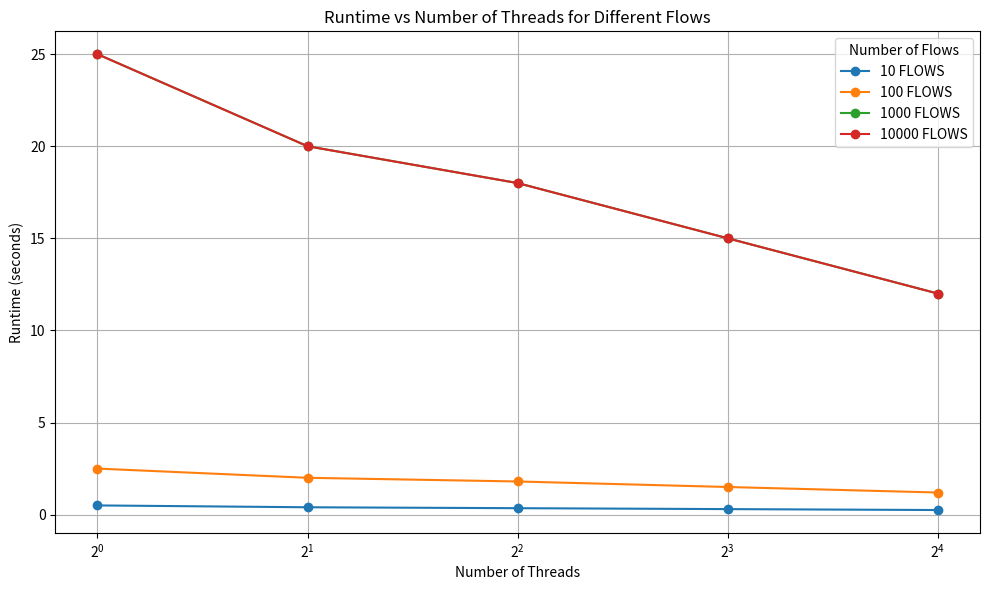

Python code for this plot:
import matplotlib.pyplot as plt

#run time of threads 1,2,4,8,16 for each different flows
data = {
    '10 FLOWS': [0.5, 0.4, 0.35, 0.3, 0.25],  
    '100 FLOWS': [2.5, 2.0, 1.8, 1.5, 1.2],  
    '1000 FLOWS': [25.0, 20.0, 18.0, 15.0, 12.0],
    '10000 FLOWS': [25.0, 20.0, 18.0, 15.0, 12.0]   
}

# num threads
threads = [1, 2, 4, 8, 16]

# create graph
plt.figure(figsize=(10, 6))

for flows, runtimes in data.items():
    plt.plot(threads, runtimes, marker='o', label=flows)

plt.xscale('log', base=2)  
plt.xticks(threads) 
plt.xlabel('Number of Threads')
plt.ylabel('Runtime (seconds)')
plt.title('Runtime vs Number of Threads for Different Flows')
plt.legend(title='Number of Flows')
plt.grid(True)
plt.tight_layout()

plt.savefig('Graph2 - simulation_runtime_vs_flows.png')
